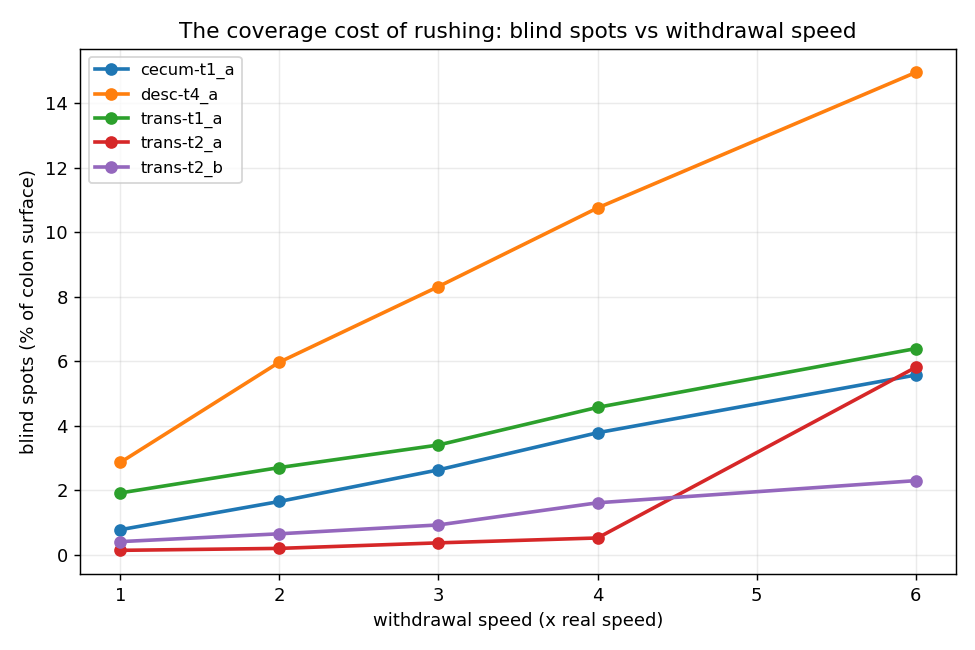

Data behind this chart, as committed beside it:
seq, speed_x, n_poses, blind_pct
cecum_t1_a, 1, 276, 0.77
cecum_t1_a, 2, 138, 1.65
cecum_t1_a, 3, 92, 2.63
cecum_t1_a, 4, 69, 3.78
cecum_t1_a, 6, 46, 5.57
desc_t4_a, 1, 148, 2.86
desc_t4_a, 2, 74, 5.97
desc_t4_a, 3, 50, 8.31
desc_t4_a, 4, 37, 10.75
desc_t4_a, 6, 25, 14.95
trans_t1_a, 1, 61, 1.91
trans_t1_a, 2, 31, 2.70
trans_t1_a, 3, 21, 3.40
trans_t1_a, 4, 16, 4.56
trans_t1_a, 6, 11, 6.39
trans_t2_a, 1, 194, 0.13
trans_t2_a, 2, 97, 0.19
trans_t2_a, 3, 65, 0.36
trans_t2_a, 4, 49, 0.51
trans_t2_a, 6, 33, 5.81
trans_t2_b, 1, 103, 0.40
trans_t2_b, 2, 52, 0.64
trans_t2_b, 3, 35, 0.92
trans_t2_b, 4, 26, 1.61
trans_t2_b, 6, 18, 2.29
